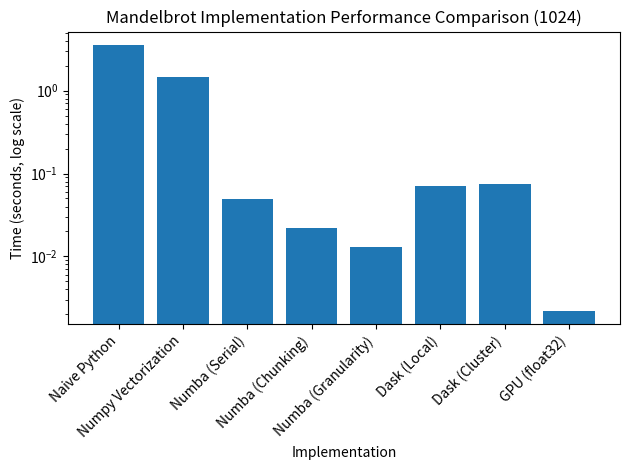

Write the Python code that produced this figure. (Note: this script raises an exception after producing the figure.)
import matplotlib.pyplot as plt
import numpy as np

# -----------------------
# Chart 1: Implementations
# -----------------------
implementations = [
    "Naive Python",
    "Numpy Vectorization",
    "Numba (Serial)",
    "Numba (Chunking)",
    "Numba (Granularity)",
    "Dask (Local)",
    "Dask (Cluster)",
    "GPU (float32)"
]

times = [
    3.56867,
    1.44573,
    0.04954,
    0.02190,
    0.01294,
    0.06986,
    0.07562,
    0.0022
]

plt.figure()
plt.bar(implementations, times)
plt.yscale('log')
plt.xlabel("Implementation")
plt.ylabel("Time (seconds, log scale)")
plt.title("Mandelbrot Implementation Performance Comparison (1024)")
plt.xticks(rotation=45, ha='right')
plt.tight_layout()
plt.savefig("L10_GPU_Computation/Images/Implementation_Comparison.png", dpi=300, bbox_inches='tight')
plt.show()

# -----------------------
# Chart 2: Resolution Sweep
# -----------------------
resolutions = [1024, 2048, 4096, 8192, 16384]

dask_times = [0.0756, 0.1683, 0.5051, 1.9059, 7.5696]
gpu_times = [0.0022, 0.0052, 0.0167, 0.0618, 0.2379]

x = np.arange(len(resolutions))
width = 0.35

plt.figure()
plt.bar(x - width/2, dask_times, width, label="Dask")
plt.bar(x + width/2, gpu_times, width, label="GPU")

plt.yscale('log')
plt.xlabel("Resolution")
plt.ylabel("Time (seconds, log scale)")
plt.title("Resolution Scaling: Dask vs GPU")
plt.xticks(x, resolutions)
plt.legend()
plt.tight_layout()
plt.savefig("L10_GPU_Computation/Images/Resolution_Scaling.png", dpi=300, bbox_inches='tight')
plt.show()
